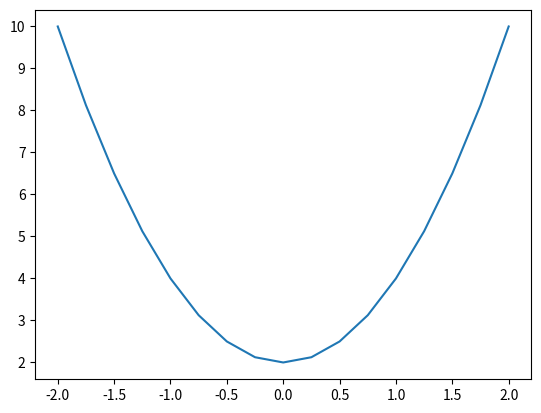

The script that saved this image:
# ******************************************************************************
# Book        : 最短コースでわかる PyTorch ＆深層学習プログラミング
# Chapter     : 1 ディープラーニングのためのPythonのツボ
# Theme       : 6 インスタンスを関数として使う
# Creat Date  : 2022/1/30
# Final Update:
# URL         : https://github.com/makaishi2/pytorch_book_info
# Page        : P54 - P56
# ******************************************************************************


# ＜概要＞
# - クラスから生成したインスタンスを呼び出し可能な関数とする
#   --- Pytorchでは頻繁に使われている手法


# ＜参考＞
# Pythonのクラスにおける__call__メソッドの使い方
# https://qiita.com/ko-da-k/items/439d8cc3a0424c45214a


# ＜目次＞
# 0 準備
# 1 クラス定義
# 2 動作確認


# 0 準備 ------------------------------------------------------------

# ライブラリ
import numpy as np
import matplotlib.pyplot as plt


# 1 クラス定義 -------------------------------------------------------

# 関数クラスの定義
class H:
    def __call__(self, x):
        return 2 * x ** 2 + 2


# 2 動作確認 ----------------------------------------------------------

# データ生成
# --- 等差数列の作成
x = np.arange(-2, 2.1, 0.25)
print(x)

# インスタンス生成
# --- 実質的に関数定義となっている
h = H()

# 関数hの呼び出し
y = h(x)
print(y)

# プロット作成
plt.plot(x, y)
plt.show()